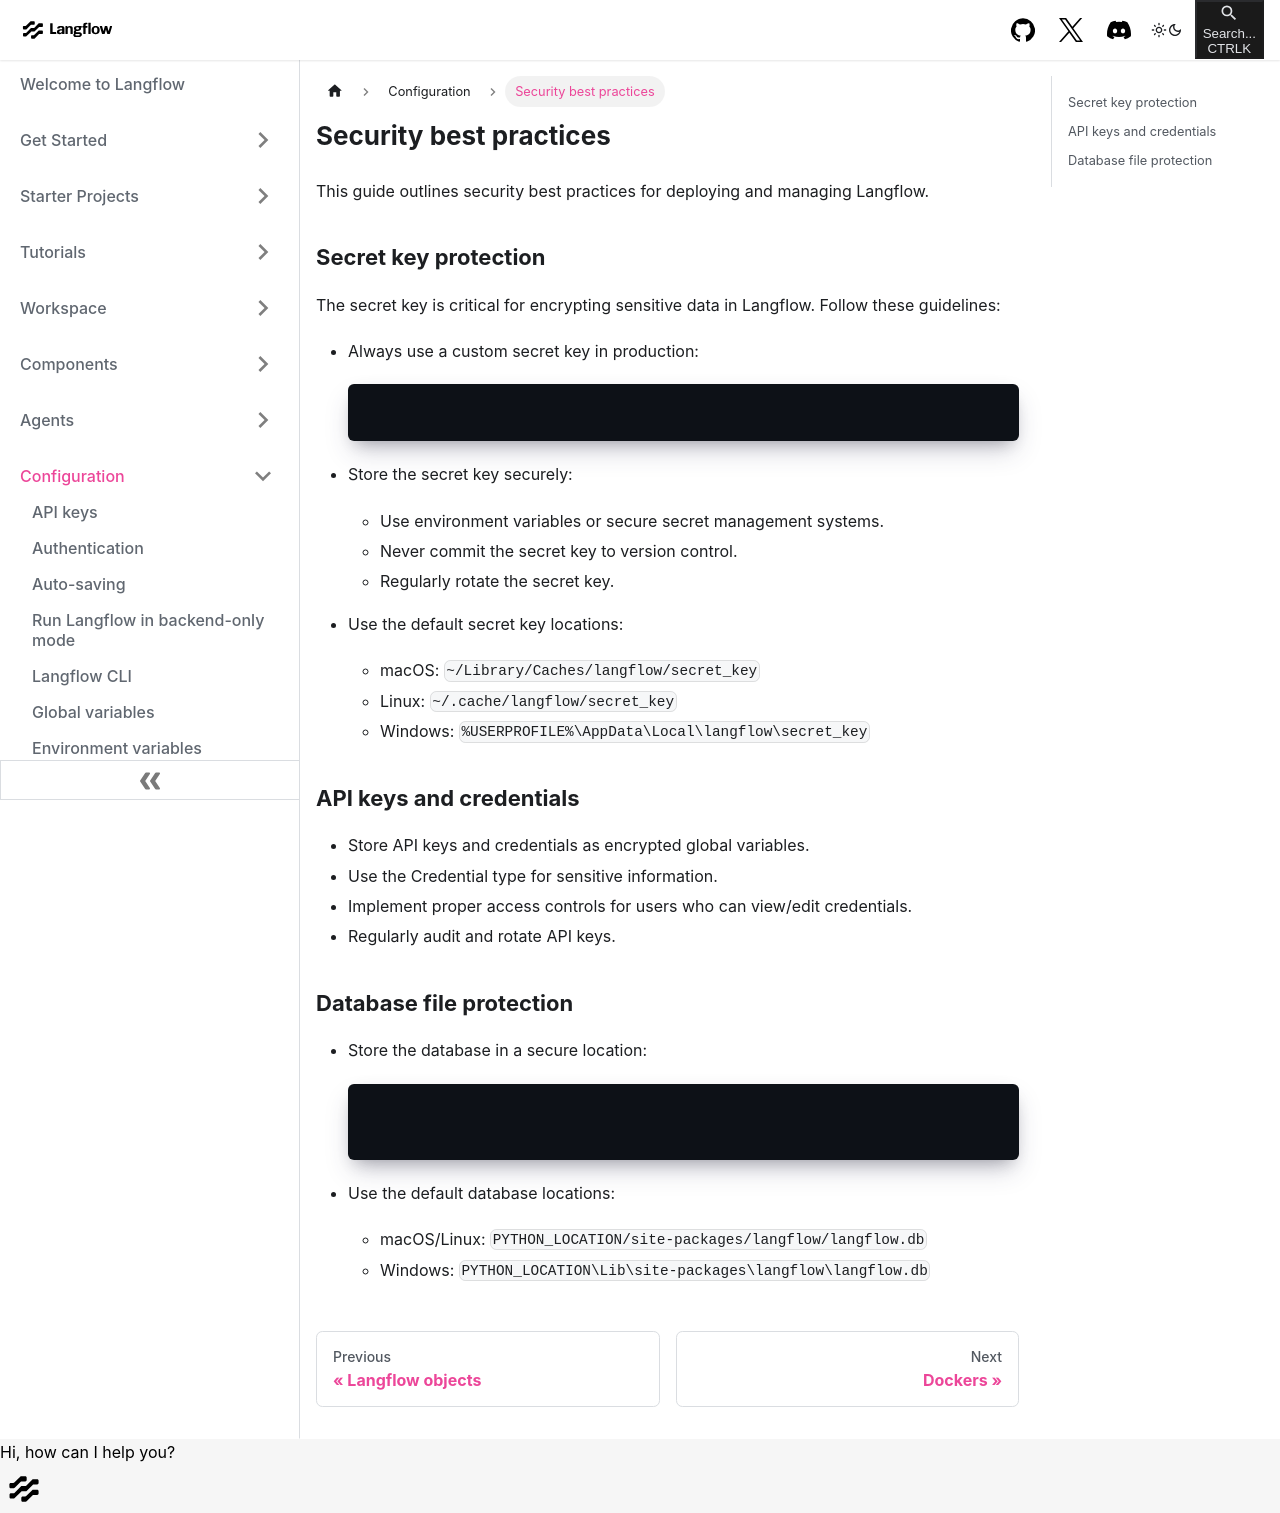

repository: khulnasoft-bot/langinfra · page: configuration-security-best-practices.html · generator: docusaurus

---
title: Security best practices
slug: /configuration-security-best-practices
---

This guide outlines security best practices for deploying and managing Langflow.

## Secret key protection

The secret key is critical for encrypting sensitive data in Langflow. Follow these guidelines:

- Always use a custom secret key in production:

  ```bash
  LANGFLOW_SECRET_KEY=your-secure-secret-key
  ```

- Store the secret key securely:

  - Use environment variables or secure secret management systems.
  - Never commit the secret key to version control.
  - Regularly rotate the secret key.

- Use the default secret key locations:
  - macOS: `~/Library/Caches/langflow/secret_key`
  - Linux: `~/.cache/langflow/secret_key`
  - Windows: `%USERPROFILE%\AppData\Local\langflow\secret_key`

## API keys and credentials

- Store API keys and credentials as encrypted global variables.
- Use the Credential type for sensitive information.
- Implement proper access controls for users who can view/edit credentials.
- Regularly audit and rotate API keys.

## Database file protection

- Store the database in a secure location:

   ```bash
   LANGFLOW_SAVE_DB_IN_CONFIG_DIR=true
   LANGFLOW_CONFIG_DIR=/secure/path/to/config
   ```

- Use the default database locations:
   - macOS/Linux: `PYTHON_LOCATION/site-packages/langflow/langflow.db`
   - Windows: `PYTHON_LOCATION\Lib\site-packages\langflow\langflow.db`
